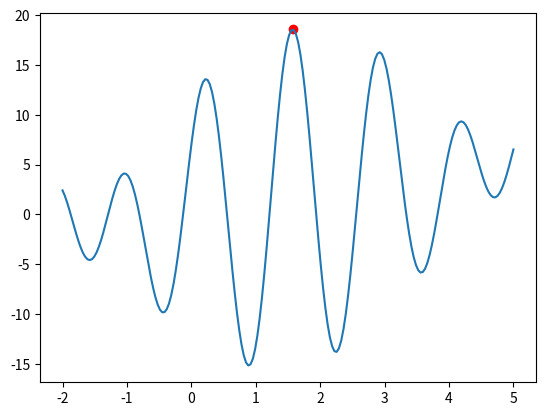

Write the Python code that produced this figure.
import numpy as np

class Genome():
    def __init__(self, pop_size, chrom_len):
        """ 初始化种群 """
        self.pop_size = pop_size
        self.chrom_len = chrom_len
        self.data = None
        self.best = None

    def select(self):
        """ 选择 """
        raise NotImplementedError()

    def cross(self):
        """ 交叉 """
        raise NotImplementedError()

    def mutate(self):
        """ 突变 """
        raise NotImplementedError()

    def __getitem__(self, index):
        return self.data[index].copy()

    def __setitem__(self, index, value):
        self.data[index] = value.copy()

    def _to_view(self, chrom):
        raise NotImplementedError()

    def view(self, index, bound):
        chrom = self._to_view(self.data[index])
        return (bound[1] - bound[0]) * chrom + bound[0]

    def view_best(self, bound):
        chrom = self._to_view(self.best)
        return (bound[1] - bound[0]) * chrom + bound[0]

class GenomeFloat(Genome):
    """ 实值编码基因组 """
    def __init__(self, pop_size, chrom_len):
        super().__init__(pop_size, chrom_len)
        self.data = np.random.uniform(0, 1, size=(pop_size, chrom_len))

    def select(self, fitness_array):
        """ 选择 """
        indices = np.random.choice(np.arange(self.pop_size), size=self.pop_size, p=fitness_array/fitness_array.sum())
        self.data, fitness_array = self.data[indices], fitness_array[indices]

    def cross(self, cross_prob):
        """ 交叉 """
        for idx in range(self.pop_size):
            if np.random.rand() < cross_prob:
                idx_other = np.random.choice(np.delete(np.arange(self.pop_size), idx), size=1)
                cross_rate = np.random.rand()
                cross_points = np.random.random(self.chrom_len) < cross_rate
                self.data[idx, cross_points], self.data[idx_other, cross_points] = \
                    (1-cross_prob) * self.data[idx, cross_points] + cross_prob * self.data[idx_other, cross_points], \
                    (1-cross_prob) * self.data[idx_other, cross_points] + cross_prob * self.data[idx, cross_points]

    def mutate(self, mutate_prob):
        """ 突变 """
        for idx in range(self.pop_size):
            mutate_points = np.random.choice(np.arange(self.chrom_len), size=int(self.chrom_len*mutate_prob), replace=False)
            mutate_values = np.random.uniform(0, 1, size=self.chrom_len)
            self.data[idx][mutate_points] = mutate_values[mutate_points]

    def _to_view(self, chrom):
        """ 将编码数据转换为可视化模式 """
        return chrom

class GenomeBinary(Genome):
    """ 二值编码基因组 """
    def __init__(self, pop_size, chrom_len, code_len=16):
        super().__init__(pop_size, chrom_len)
        self.code_len = code_len
        self.data = np.random.random((pop_size, chrom_len*code_len)) < 0.5
        self.binary_template = np.zeros(code_len)
        for i in range(code_len):
            self.binary_template[i] = (2**i) / 2**code_len

    def select(self, fitness_array):
        """ 选择 """
        indices = np.random.choice(np.arange(self.pop_size), size=self.pop_size, p=fitness_array/fitness_array.sum())
        self.data, fitness_array = self.data[indices], fitness_array[indices]

    def cross(self, cross_prob):
        """ 交叉 """
        for idx in range(self.pop_size):
            if np.random.rand() < cross_prob:
                idx_other = np.random.choice(np.delete(np.arange(self.pop_size), idx), size=1)
                cross_rate = np.random.rand()
                cross_points = np.random.random(self.chrom_len*self.code_len) < cross_rate
                self.data[idx, cross_points], self.data[idx_other, cross_points] = \
                    self.data[idx_other, cross_points], self.data[idx, cross_points]

    def mutate(self, mutate_prob):
        """ 突变 """
        for idx in range(self.pop_size):
            mutate_points = np.random.choice(np.arange(self.chrom_len*self.code_len),
                                            size=int(self.chrom_len*self.code_len*mutate_prob), replace=False)
            self.data[idx][mutate_points] = ~self.data[idx][mutate_points]

    def _to_view(self, chrom):
        """ 将编码数据转换为可视化模式 """
        return np.sum(chrom.reshape(self.chrom_len, self.code_len) * self.binary_template, axis=-1)

class GA():

    def __init__(self, pop_size, chrom_len, bound, calculate_fitness_func,
                    GenomeClass=GenomeFloat, cross_prob=0.8, mutate_prob=0.03):
        self.pop_size = pop_size
        self.chrom_len = chrom_len
        self.bound = bound
        self.cross_prob = cross_prob
        self.mutate_prob = mutate_prob
        self.calculate_fitness = calculate_fitness_func

        self.fitness_array = np.zeros(pop_size)
        self.genome = GenomeClass(pop_size=pop_size, chrom_len=chrom_len)
        self.update_fitness()
        self.best_fitness = 0
        self.avg_fitness = 0
        self.update_records()

    def update_records(self):
        """ 更新最佳记录 """
        best_index = np.argmax(self.fitness_array)
        self.genome.best = self.genome[best_index]
        self.best_fitness = self.fitness_array[best_index]

    def replace(self):
        """ 使用前代最佳替换本代最差 """
        self.genome[np.argmin(self.fitness_array)] = self.genome.best
        self.fitness_array[np.argmin(self.fitness_array)] = self.best_fitness

    def update_fitness(self):
        """ 重新计算适应度 """
        for idx in range(self.pop_size):
            self.fitness_array[idx] = self.calculate_fitness(self.genome.view(idx, self.bound))

    def genetic(self, num_gen, log=True):
        """ 开始运行遗传算法 """
        for e in range(num_gen):
            self.genome.select(self.fitness_array)
            self.genome.cross(self.cross_prob)
            self.genome.mutate(self.mutate_prob)
            self.update_fitness()

            if self.fitness_array[np.argmax(self.fitness_array)] > self.best_fitness:
                self.replace()
                self.update_records()
            self.average_fitness = self.fitness_array.mean()

            if log:
                print('{} Best: {}, Average: {}'.format(
                    e+1, self.best_fitness, self.average_fitness))


if __name__ == '__main__':
    def F(x):
        return x + 10*np.sin(5*x) + 7*np.cos(4*x)

    def calculate_fitness(x):
        return F(x) + 50

    POP_SIZE = 5
    CHROM_LEN = 1
    X_BOUND = (-2, 5)
    bound = np.zeros((2, CHROM_LEN))
    bound[0] = X_BOUND[0] * np.ones(CHROM_LEN)
    bound[1] = X_BOUND[1] * np.ones(CHROM_LEN)


    ga = GA(POP_SIZE, CHROM_LEN, bound, calculate_fitness, GenomeClass=GenomeBinary, cross_prob=0.8, mutate_prob=0.3)
    ga.genetic(1000, log=True)

    import matplotlib.pyplot as plt
    x_axis = np.linspace(*X_BOUND, 200)
    plt.plot(x_axis, F(x_axis))
    plt.scatter(ga.genome.view_best(ga.bound), F(ga.genome.view_best(ga.bound)), color='r')
    plt.show()

    print(calculate_fitness(x_axis[np.argmax(F(x_axis))]))
    # print(x_axis[np.argmax(F(x_axis)+99)])
    # print(calculate_fitness(ga.best_chrom))
